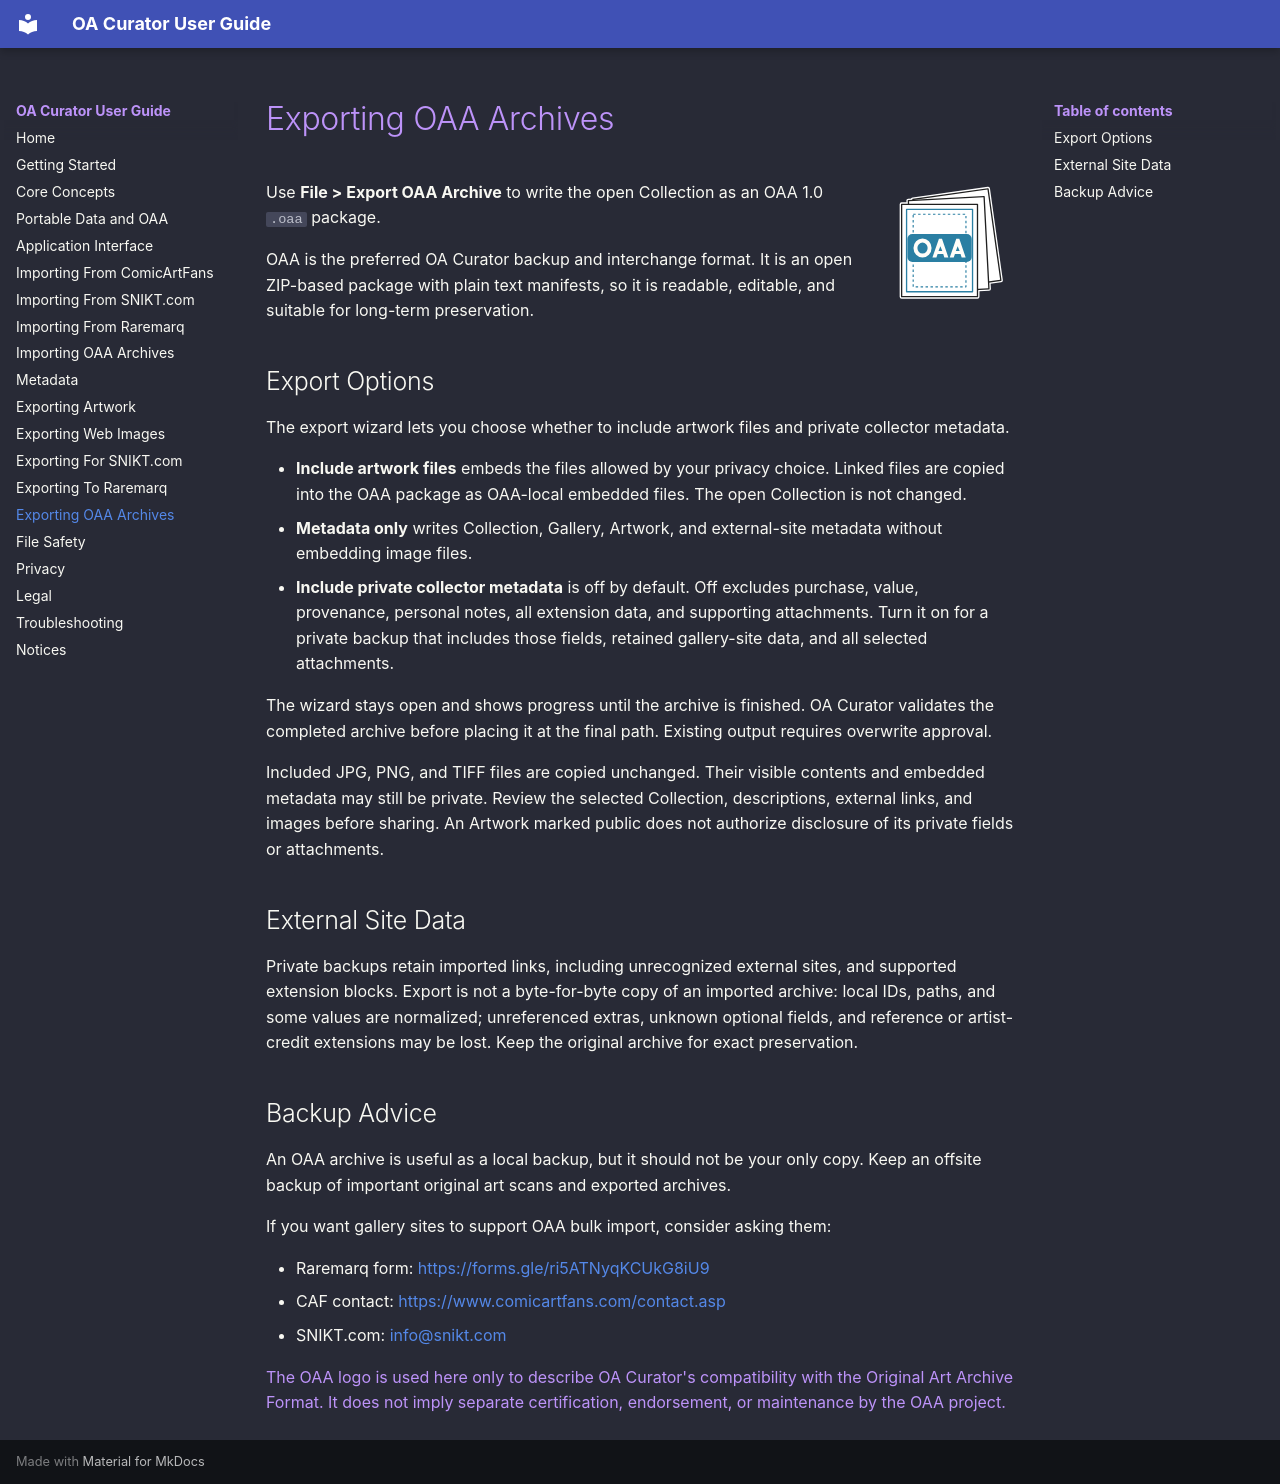

repository: Remgrandt/OACurator · page: exporting-oaa.html · generator: mkdocs

# Exporting OAA Archives

![Original Art Archive logo](assets/oaa-logo.svg){ .oaa-doc-logo }

Use **File > Export OAA Archive** to write the open Collection as an OAA 1.0 `.oaa` package.

OAA is the preferred OA Curator backup and interchange format. It is an open ZIP-based package with plain text manifests, so it is readable, editable, and suitable for long-term preservation.

## Export Options

The export wizard lets you choose whether to include artwork files and private collector metadata.

- **Include artwork files** embeds the files allowed by your privacy choice. Linked files are copied into the OAA package as OAA-local embedded files. The open Collection is not changed.
- **Metadata only** writes Collection, Gallery, Artwork, and external-site metadata without embedding image files.
- **Include private collector metadata** is off by default. Off excludes purchase, value, provenance, personal notes, all extension data, and supporting attachments. Turn it on for a private backup that includes those fields, retained gallery-site data, and all selected attachments.

The wizard stays open and shows progress until the archive is finished. OA Curator validates the completed archive before placing it at the final path. Existing output requires overwrite approval.

Included JPG, PNG, and TIFF files are copied unchanged. Their visible contents and embedded metadata may still be private. Review the selected Collection, descriptions, external links, and images before sharing. An Artwork marked public does not authorize disclosure of its private fields or attachments.

## External Site Data

Private backups retain imported links, including unrecognized external sites, and supported extension blocks. Export is not a byte-for-byte copy of an imported archive: local IDs, paths, and some values are normalized; unreferenced extras, unknown optional fields, and reference or artist-credit extensions may be lost. Keep the original archive for exact preservation.

## Backup Advice

An OAA archive is useful as a local backup, but it should not be your only copy. Keep an offsite backup of important original art scans and exported archives.

If you want gallery sites to support OAA bulk import, consider asking them:

- Raremarq form: <https://forms.gle/ri5ATNyqKCUkG8iU9>
- CAF contact: <https://www.comicartfans.com/contact.asp>
- SNIKT.com: <info@snikt.com>

<p class="oaa-mark-note">The OAA logo is used here only to describe OA Curator's compatibility with the Original Art Archive Format. It does not imply separate certification, endorsement, or maintenance by the OAA project.</p>
